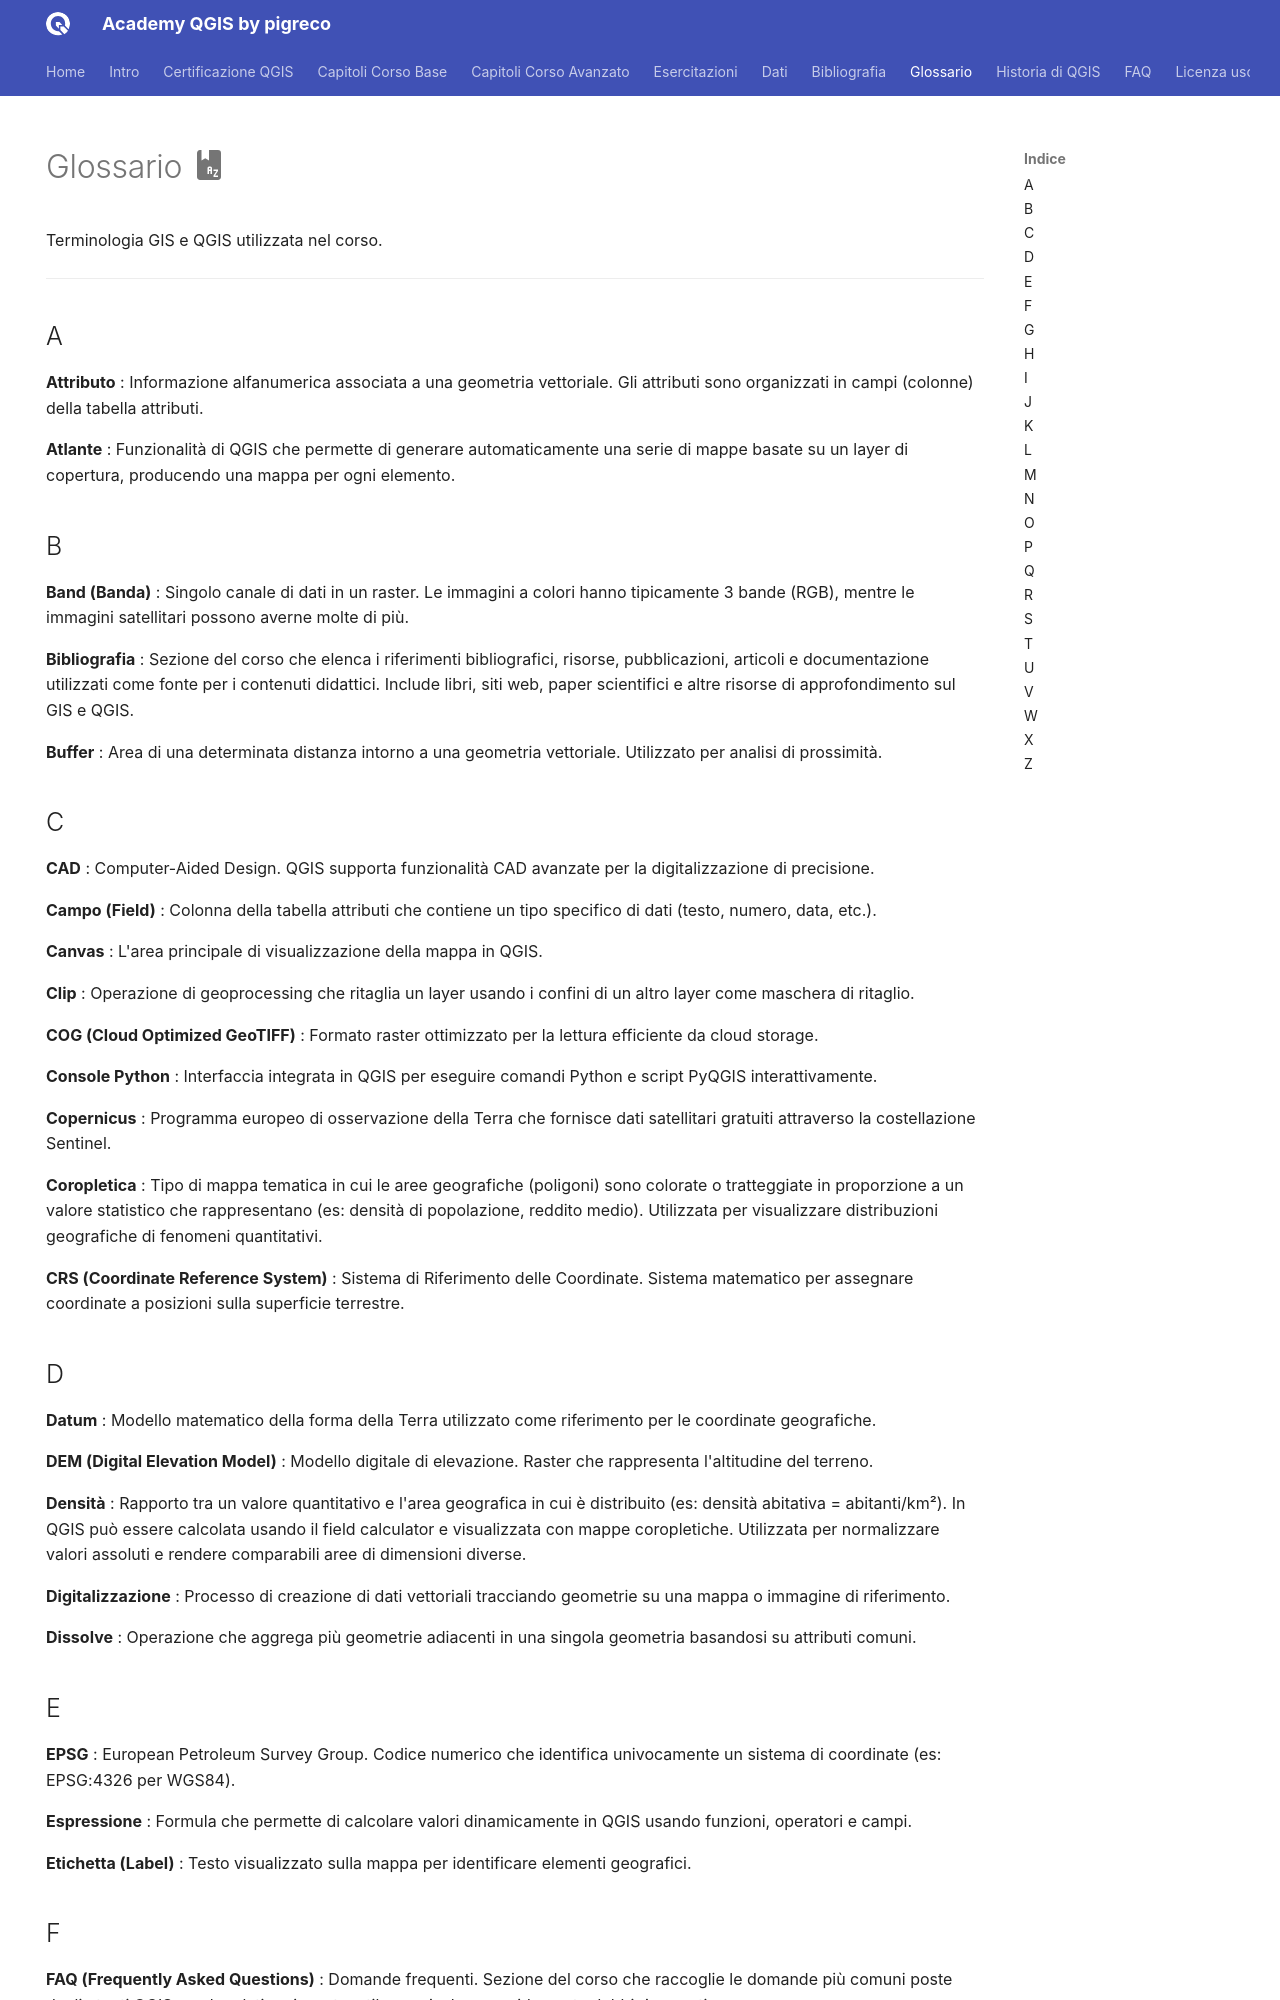

repository: pigreco/academy_qgis_pigreco · page: glossario.html · generator: mkdocs

---
hide:
  - navigation
  # - toc
title: Glossario
description: Glossario dei termini GIS e QGIS
---

# Glossario :material-book-alphabet:

Terminologia GIS e QGIS utilizzata nel corso.

---

## A

**Attributo**
: Informazione alfanumerica associata a una geometria vettoriale. Gli attributi sono organizzati in campi (colonne) della tabella attributi.

**Atlante**
: Funzionalità di QGIS che permette di generare automaticamente una serie di mappe basate su un layer di copertura, producendo una mappa per ogni elemento.

## B

**Band (Banda)**
: Singolo canale di dati in un raster. Le immagini a colori hanno tipicamente 3 bande (RGB), mentre le immagini satellitari possono averne molte di più.

**Bibliografia**
: Sezione del corso che elenca i riferimenti bibliografici, risorse, pubblicazioni, articoli e documentazione utilizzati come fonte per i contenuti didattici. Include libri, siti web, paper scientifici e altre risorse di approfondimento sul GIS e QGIS.

**Buffer**
: Area di una determinata distanza intorno a una geometria vettoriale. Utilizzato per analisi di prossimità.

## C

**CAD**
: Computer-Aided Design. QGIS supporta funzionalità CAD avanzate per la digitalizzazione di precisione.

**Campo (Field)**
: Colonna della tabella attributi che contiene un tipo specifico di dati (testo, numero, data, etc.).

**Canvas**
: L'area principale di visualizzazione della mappa in QGIS.

**Clip**
: Operazione di geoprocessing che ritaglia un layer usando i confini di un altro layer come maschera di ritaglio.

**COG (Cloud Optimized GeoTIFF)**
: Formato raster ottimizzato per la lettura efficiente da cloud storage.

**Console Python**
: Interfaccia integrata in QGIS per eseguire comandi Python e script PyQGIS interattivamente.

**Copernicus**
: Programma europeo di osservazione della Terra che fornisce dati satellitari gratuiti attraverso la costellazione Sentinel.

**Coropletica**
: Tipo di mappa tematica in cui le aree geografiche (poligoni) sono colorate o tratteggiate in proporzione a un valore statistico che rappresentano (es: densità di popolazione, reddito medio). Utilizzata per visualizzare distribuzioni geografiche di fenomeni quantitativi.

**CRS (Coordinate Reference System)**
: Sistema di Riferimento delle Coordinate. Sistema matematico per assegnare coordinate a posizioni sulla superficie terrestre.

## D

**Datum**
: Modello matematico della forma della Terra utilizzato come riferimento per le coordinate geografiche.

**DEM (Digital Elevation Model)**
: Modello digitale di elevazione. Raster che rappresenta l'altitudine del terreno.

**Densità**
: Rapporto tra un valore quantitativo e l'area geografica in cui è distribuito (es: densità abitativa = abitanti/km²). In QGIS può essere calcolata usando il field calculator e visualizzata con mappe coropletiche. Utilizzata per normalizzare valori assoluti e rendere comparabili aree di dimensioni diverse.

**Digitalizzazione**
: Processo di creazione di dati vettoriali tracciando geometrie su una mappa o immagine di riferimento.

**Dissolve**
: Operazione che aggrega più geometrie adiacenti in una singola geometria basandosi su attributi comuni.
